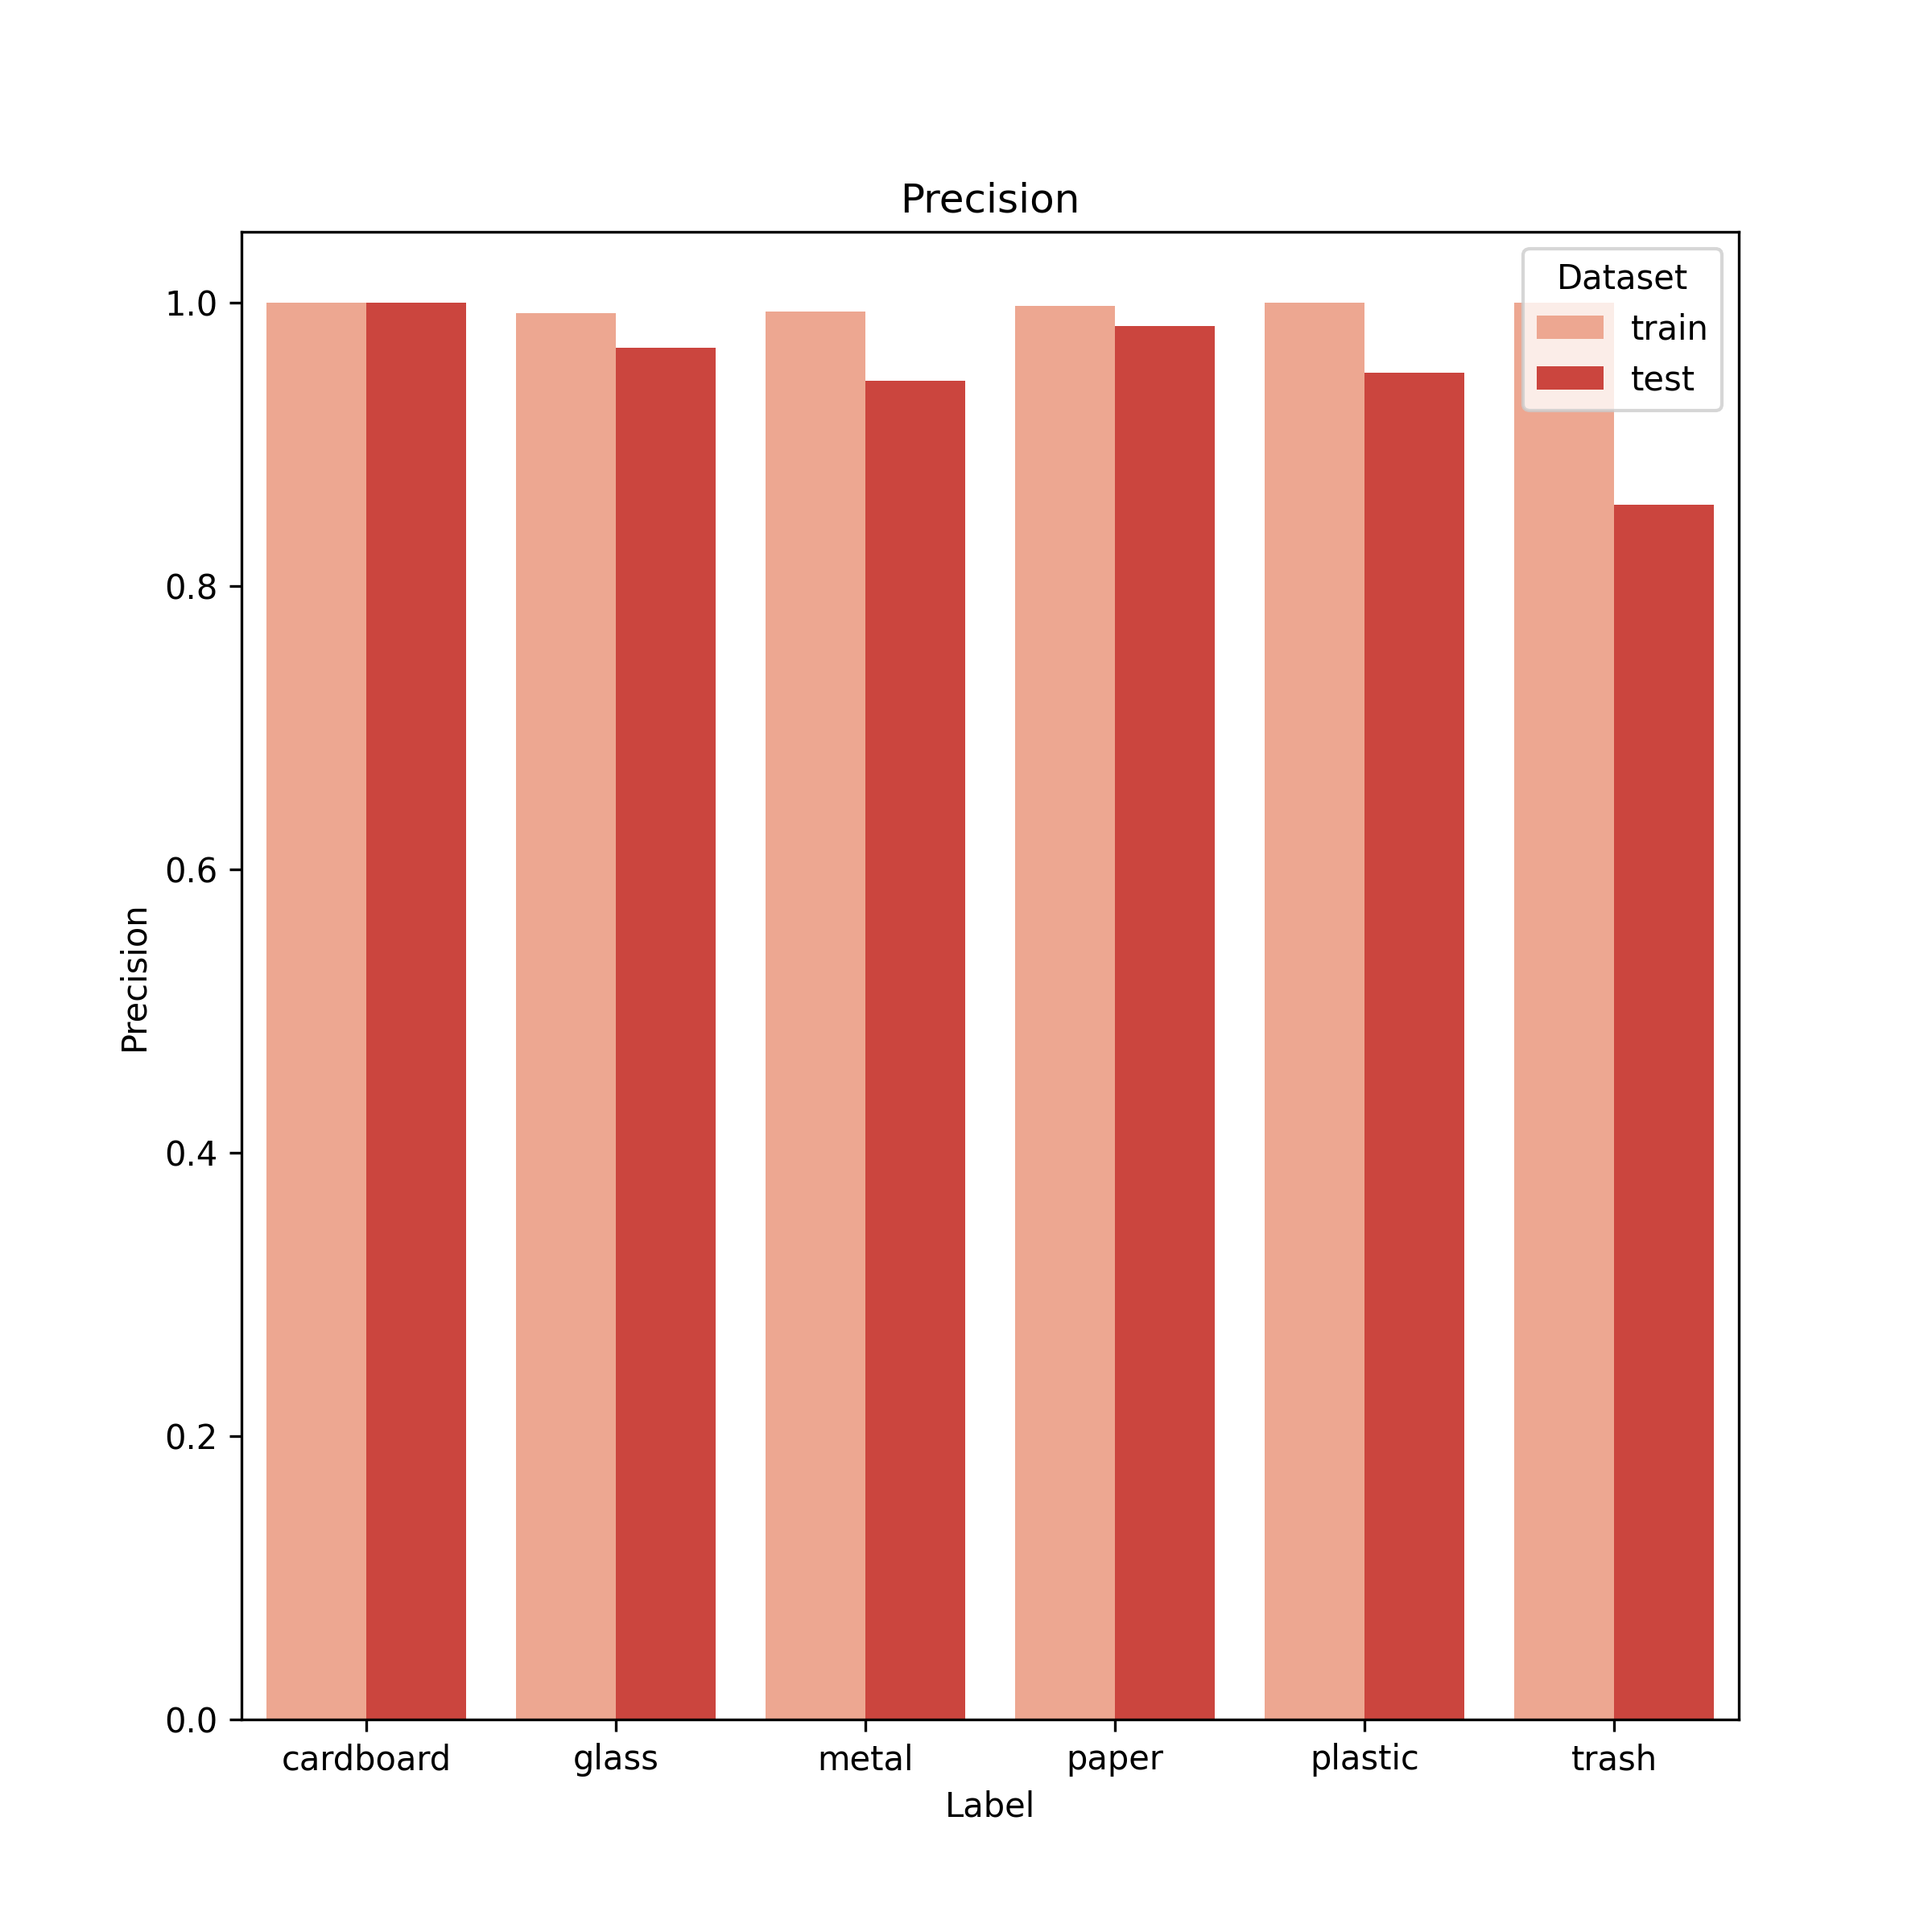

The file beside this chart, header and first rows:
, label, train, test
0, cardboard, 1.0, 1.0
1, glass, 0.9926, 0.9681
2, metal, 0.9938, 0.9451
3, paper, 0.9979, 0.9833
4, plastic, 1.0, 0.9505
5, trash, 1.0, 0.8571
